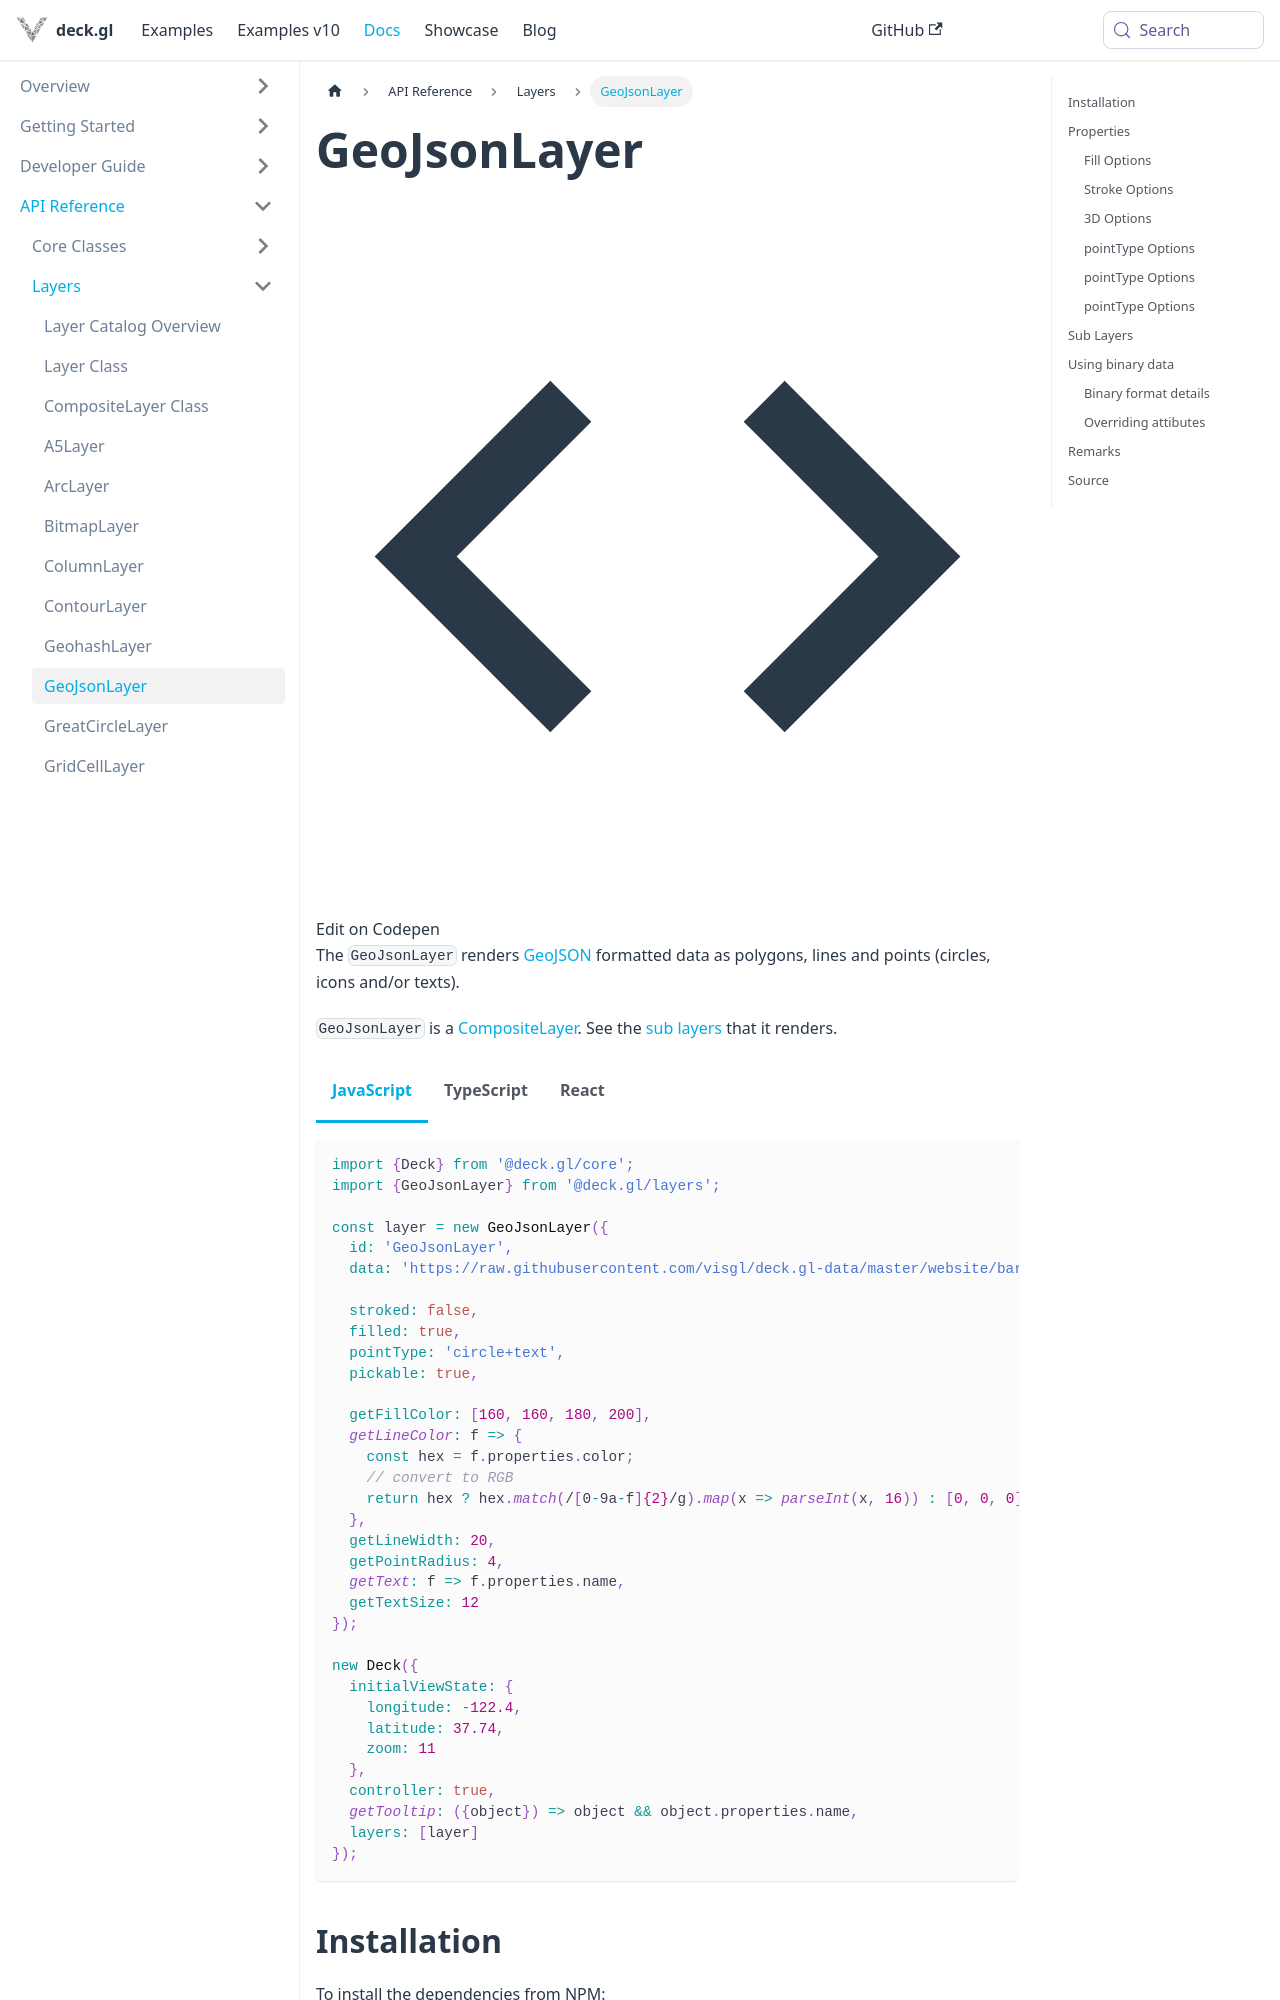

repository: visgl/deck.gl · page: next/docs/api-reference/layers/geojson-layer.html · generator: docusaurus

# GeoJsonLayer

import {GeoJsonLayerDemo} from '@site/src/doc-demos/layers';

<GeoJsonLayerDemo />

The `GeoJsonLayer` renders [GeoJSON](http://geojson.org) formatted data as polygons, lines and points (circles, icons and/or texts).

`GeoJsonLayer` is a [CompositeLayer](../core/composite-layer.md). See the [sub layers](#sub-layers) that it renders.


import Tabs from '@theme/Tabs';
import TabItem from '@theme/TabItem';

<Tabs groupId="language">
  <TabItem value="js" label="JavaScript">

```js
import {Deck} from '@deck.gl/core';
import {GeoJsonLayer} from '@deck.gl/layers';

const layer = new GeoJsonLayer({
  id: 'GeoJsonLayer',
  data: 'https://raw.githubusercontent.com/visgl/deck.gl-data/master/website/bart.geo.json',

  stroked: false,
  filled: true,
  pointType: 'circle+text',
  pickable: true,

  getFillColor: [160, 160, 180, 200],
  getLineColor: f => {
    const hex = f.properties.color;
    // convert to RGB
    return hex ? hex.match(/[0-9a-f]{2}/g).map(x => parseInt(x, 16)) : [0, 0, 0];
  },
  getLineWidth: 20,
  getPointRadius: 4,
  getText: f => f.properties.name,
  getTextSize: 12
});

new Deck({
  initialViewState: {
    longitude: -122.4,
    latitude: 37.74,
    zoom: 11
  },
  controller: true,
  getTooltip: ({object}) => object && object.properties.name,
  layers: [layer]
});
```

  </TabItem>
  <TabItem value="ts" label="TypeScript">

```ts
import {Deck, PickingInfo} from '@deck.gl/core';
import {GeoJsonLayer} from '@deck.gl/layers';
import type {Feature, Geometry} from 'geojson';

type PropertiesType = {
  name: string;
  color: string;
};

const layer = new GeoJsonLayer<PropertiesType>({
  id: 'GeoJsonLayer',
  data: 'https://raw.githubusercontent.com/visgl/deck.gl-data/master/website/bart.geo.json',

  stroked: false,
  filled: true,
  pointType: 'circle+text',
  pickable: true,

  getFillColor: [160, 160, 180, 200],
  getLineColor: (f: Feature<Geometry, PropertiesType>) => {
    const hex = f.properties.color;
    // convert to RGB
    return hex ? hex.match(/[0-9a-f]{2}/g).map(x => parseInt(x, 16)) : [0, 0, 0];
  },
  getText: (f: Feature<Geometry, PropertiesType>) => f.properties.name,
  getLineWidth: 20,
  getPointRadius: 4,
  getTextSize: 12
});

new Deck({
  initialViewState: {
    longitude: -122.4,
    latitude: 37.74,
    zoom: 11
  },
  controller: true,
  getTooltip: ({object}: PickingInfo<Feature<Geometry, PropertiesType>>) => object && object.properties.name,
  layers: [layer]
});
```

  </TabItem>
  <TabItem value="react" label="React">

```tsx
import React from 'react';
import {DeckGL} from '@deck.gl/react';
import {GeoJsonLayer} from '@deck.gl/layers';
import type {Feature, Geometry} from 'geojson';
import type {PickingInfo} from '@deck.gl/core';

type PropertiesType = {
  name: string;
  color: string;
};

function App() {
  const layer = new GeoJsonLayer<PropertiesType>({
    id: 'GeoJsonLayer',
    data: 'https://raw.githubusercontent.com/visgl/deck.gl-data/master/website/bart.geo.json',
